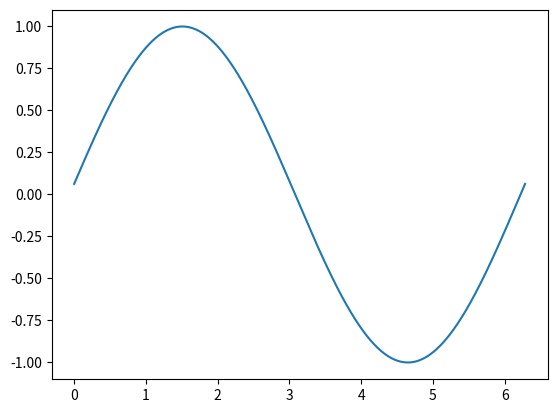

Write Python code to recreate this figure. (Note: this script raises an exception after producing the figure.)
import matplotlib.pyplot as plt
import numpy as np

NUM_PLOTS = 100

x = np.linspace(0, 2*np.pi, 1000)

for i in range(1,NUM_PLOTS+1):
    phase_shift = i / NUM_PLOTS * (2 * np.pi)

    plt.cla()
    plt.clf()

    y = np.sin(x + phase_shift)

    plt.plot(x,y)
    plt.savefig(f"./static/plot_anim_{i:05}.png")
